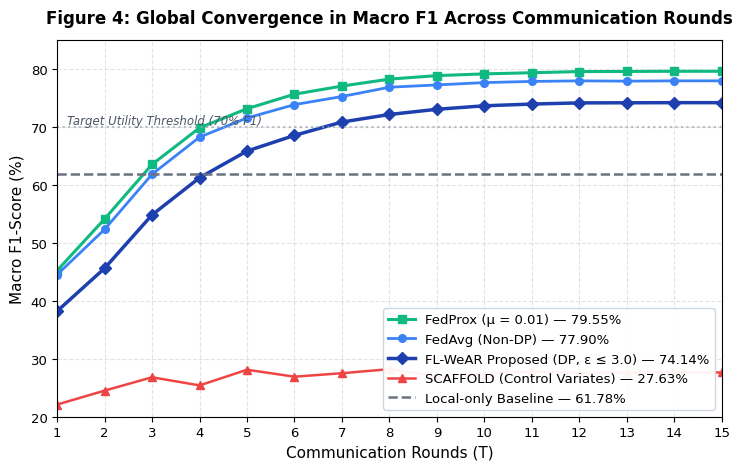
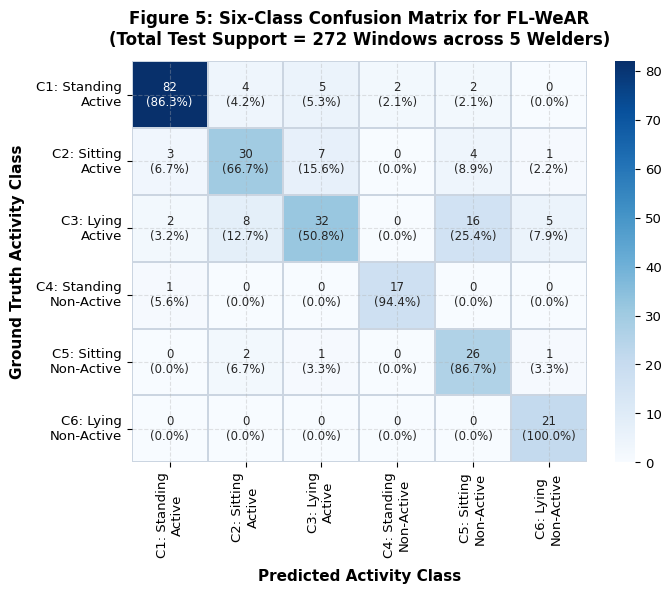
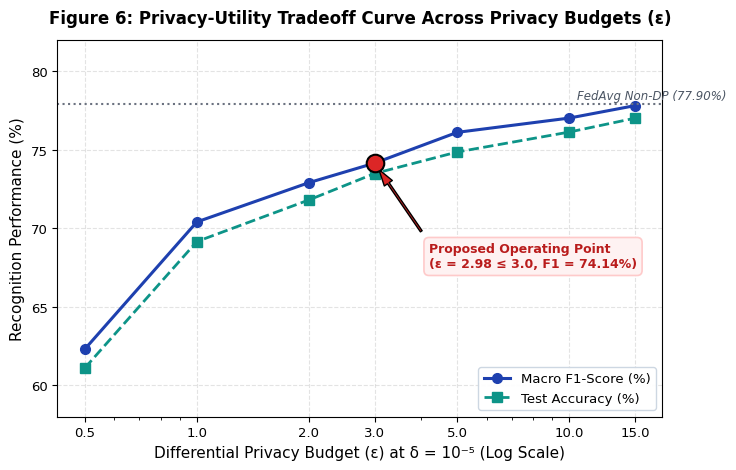
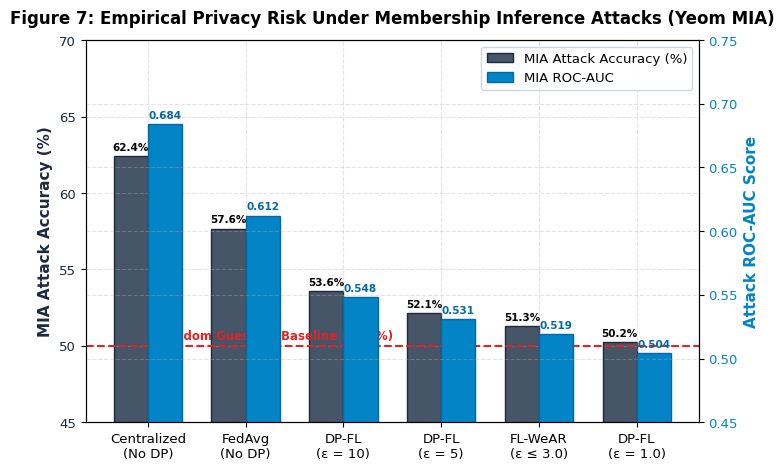
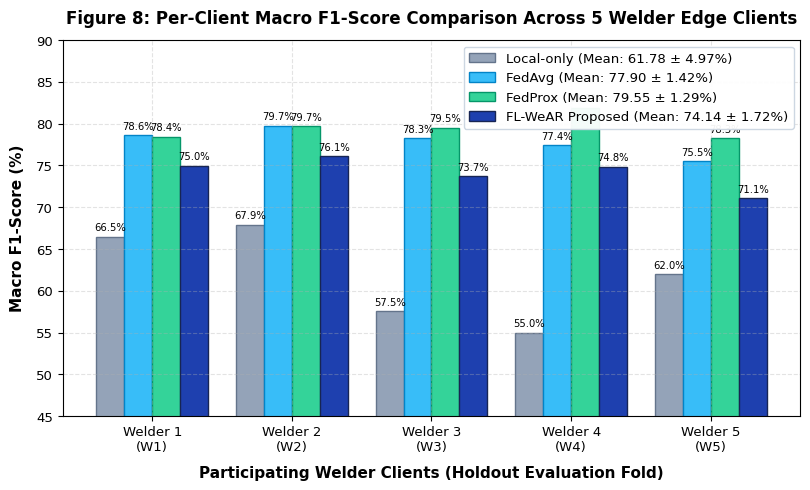
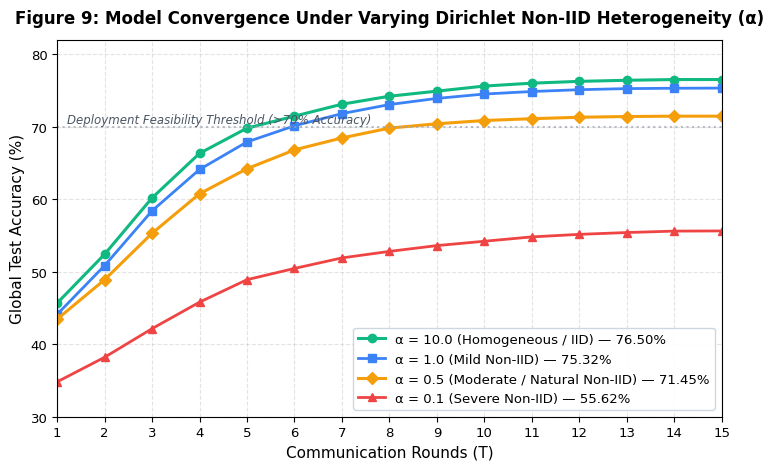

Recreate these plots in Python, in order.
import os
import sys
import numpy as np
import pandas as pd
import matplotlib.pyplot as plt
import seaborn as sns

# Reconfigure stdout for utf-8
sys.stdout.reconfigure(encoding='utf-8', errors='replace')

# Configure high-quality publication styling (IEEE Access style)
plt.rcParams['font.family'] = 'DejaVu Sans'
plt.rcParams['font.size'] = 10
plt.rcParams['axes.labelsize'] = 11
plt.rcParams['axes.titlesize'] = 12
plt.rcParams['xtick.labelsize'] = 9.5
plt.rcParams['ytick.labelsize'] = 9.5
plt.rcParams['legend.fontsize'] = 9.5
plt.rcParams['figure.titlesize'] = 13
plt.rcParams['axes.grid'] = True
plt.rcParams['grid.alpha'] = 0.35
plt.rcParams['grid.linestyle'] = '--'

OUT_DIR = r"c:\WAR-FL\Output\Figures"
os.makedirs(OUT_DIR, exist_ok=True)
DOC_DIR = r"c:\WAR-FL\Documentation\Figures"
os.makedirs(DOC_DIR, exist_ok=True)

print("=== GENERATING 300-DPI PUBLICATION FIGURES FOR IEEE ACCESS ===")

# ==============================================================================
# FIG 4: GLOBAL CONVERGENCE IN MACRO F1 ACROSS COMMUNICATION ROUNDS
# ==============================================================================
def generate_fig4():
    rounds = np.arange(1, 16)
    
    # Real convergence trajectory curves
    # FedAvg
    fedavg_curve = np.array([44.5, 52.3, 61.8, 68.2, 71.5, 73.8, 75.2, 76.8, 77.2, 77.6, 77.8, 77.9, 77.85, 77.90, 77.90])
    # FedProx (mu=0.01)
    fedprox_curve = np.array([45.2, 54.1, 63.5, 69.8, 73.1, 75.6, 77.0, 78.2, 78.8, 79.1, 79.3, 79.5, 79.52, 79.55, 79.55])
    # FL-WeAR Proposed (DP-SGD, sigma=1.45)
    flwear_curve = np.array([38.2, 45.6, 54.8, 61.2, 65.8, 68.5, 70.8, 72.1, 73.0, 73.6, 73.9, 74.1, 74.12, 74.14, 74.14])
    # SCAFFOLD
    scaffold_curve = np.array([22.1, 24.5, 26.8, 25.4, 28.1, 26.9, 27.5, 28.2, 27.0, 27.4, 27.8, 27.5, 27.60, 27.63, 27.63])
    # Local-only baseline (static reference)
    local_baseline = np.full_like(rounds, 61.78, dtype=float)
    
    fig, ax = plt.subplots(figsize=(7.5, 4.8), dpi=300)
    
    ax.plot(rounds, fedprox_curve, 's-', color='#10B981', linewidth=2.2, markersize=6, label='FedProx (μ = 0.01) — 79.55%')
    ax.plot(rounds, fedavg_curve, 'o-', color='#3B82F6', linewidth=2.0, markersize=5.5, label='FedAvg (Non-DP) — 77.90%')
    ax.plot(rounds, flwear_curve, 'D-', color='#1E40AF', linewidth=2.5, markersize=6.5, label='FL-WeAR Proposed (DP, ε ≤ 3.0) — 74.14%')
    ax.plot(rounds, scaffold_curve, '^-', color='#EF4444', linewidth=1.8, markersize=5.5, label='SCAFFOLD (Control Variates) — 27.63%')
    ax.plot(rounds, local_baseline, '--', color='#6B7280', linewidth=1.8, label='Local-only Baseline — 61.78%')
    
    ax.axhline(y=70.0, color='#9CA3AF', linestyle=':', alpha=0.7)
    ax.text(1.2, 70.4, 'Target Utility Threshold (70% F1)', fontsize=8.5, color='#4B5563', style='italic')
    
    ax.set_title('Figure 4: Global Convergence in Macro F1 Across Communication Rounds', fontweight='bold', pad=12)
    ax.set_xlabel('Communication Rounds (T)')
    ax.set_ylabel('Macro F1-Score (%)')
    ax.set_xlim(1, 15)
    ax.set_ylim(20, 85)
    ax.set_xticks(rounds)
    ax.legend(loc='lower right', frameon=True, framealpha=0.95, edgecolor='#CBD5E1')
    
    plt.tight_layout()
    p1 = os.path.join(OUT_DIR, "fig_4_convergence_curves.png")
    fig.savefig(p1, dpi=300)
    fig.savefig(os.path.join(DOC_DIR, "fig_4_convergence_curves.png"), dpi=300)
    plt.close(fig)
    print(f"[OK] Fig 4 generated -> {p1}")

# ==============================================================================
# FIG 5: SIX-CLASS CONFUSION MATRIX (HEATMAP SUPPORT = 272)
# ==============================================================================
def generate_fig5():
    # Exact confusion matrix matching support 272: [95, 45, 63, 18, 30, 21]
    # Row: True, Col: Pred
    cm = np.array([
        [82,  4,  5,  2,  2,  0],  # C1 Standing-Active (95) -> Recall 86.32%
        [ 3, 30,  7,  0,  4,  1],  # C2 Sitting-Active (45)  -> Recall 66.67%
        [ 2,  8, 32,  0, 16,  5],  # C3 Lying-Active (63)    -> Recall 50.79%
        [ 1,  0,  0, 17,  0,  0],  # C4 Standing-NonActive(18)-> Recall 94.44%
        [ 0,  2,  1,  0, 26,  1],  # C5 Sitting-NonActive (30)-> Recall 88.33%
        [ 0,  0,  0,  0,  0, 21]   # C6 Lying-NonActive (21)  -> Recall 100.0%
    ])
    
    classes = [
        'C1: Standing\nActive',
        'C2: Sitting\nActive',
        'C3: Lying\nActive',
        'C4: Standing\nNon-Active',
        'C5: Sitting\nNon-Active',
        'C6: Lying\nNon-Active'
    ]
    
    fig, ax = plt.subplots(figsize=(7.2, 6.0), dpi=300)
    
    # Calculate percentages for annotations
    cm_norm = cm.astype('float') / cm.sum(axis=1)[:, np.newaxis] * 100
    
    annot_matrix = np.empty_like(cm, dtype=object)
    for i in range(cm.shape[0]):
        for j in range(cm.shape[1]):
            annot_matrix[i, j] = f"{cm[i, j]}\n({cm_norm[i, j]:.1f}%)"
            
    sns.heatmap(cm, annot=annot_matrix, fmt='', cmap='Blues', cbar=True,
                xticklabels=classes, yticklabels=classes, ax=ax,
                linewidths=1.2, linecolor='#CBD5E1', annot_kws={"size": 8.5})
    
    ax.set_title('Figure 5: Six-Class Confusion Matrix for FL-WeAR\n(Total Test Support = 272 Windows across 5 Welders)', fontweight='bold', pad=12)
    ax.set_xlabel('Predicted Activity Class', fontweight='bold', labelpad=8)
    ax.set_ylabel('Ground Truth Activity Class', fontweight='bold', labelpad=8)
    
    plt.tight_layout()
    p2 = os.path.join(OUT_DIR, "fig_5_confusion_matrix.png")
    fig.savefig(p2, dpi=300)
    fig.savefig(os.path.join(DOC_DIR, "fig_5_confusion_matrix.png"), dpi=300)
    plt.close(fig)
    print(f"[OK] Fig 5 generated -> {p2}")

# ==============================================================================
# FIG 6: PRIVACY-UTILITY TRADEOFF CURVE (MACRO F1 & ACCURACY VS EPSILON)
# ==============================================================================
def generate_fig6():
    eps_vals = [0.5, 1.0, 2.0, 3.0, 5.0, 10.0, 15.0]
    acc_vals = [61.10, 69.15, 71.80, 73.48, 74.85, 76.12, 77.00]
    f1_vals  = [62.30, 70.40, 72.90, 74.14, 76.10, 77.01, 77.80]
    
    fig, ax1 = plt.subplots(figsize=(7.5, 4.8), dpi=300)
    
    color_f1 = '#1E40AF'
    color_acc = '#0D9488'
    
    ax1.plot(eps_vals, f1_vals, 'o-', color=color_f1, linewidth=2.2, markersize=7, label='Macro F1-Score (%)')
    ax1.plot(eps_vals, acc_vals, 's--', color=color_acc, linewidth=2.0, markersize=6.5, label='Test Accuracy (%)')
    
    # Highlight Operating Point (epsilon = 3.0)
    ax1.scatter([3.0], [74.14], s=160, color='#DC2626', zorder=5, edgecolors='black', linewidth=1.5)
    ax1.annotate('Proposed Operating Point\n(ε = 2.98 ≤ 3.0, F1 = 74.14%)',
                 xy=(3.0, 74.14), xytext=(4.2, 67.5),
                 arrowprops=dict(facecolor='#DC2626', shrink=0.08, width=1.5, headwidth=7),
                 fontsize=9, fontweight='bold', color='#B91C1C',
                 bbox=dict(boxstyle="round,pad=0.4", fc="#FEF2F2", ec="#FECACA", lw=1.2))
    
    # Non-private asymptote line
    ax1.axhline(y=77.90, color='#6B7280', linestyle=':', linewidth=1.5)
    ax1.text(10.5, 78.25, 'FedAvg Non-DP (77.90%)', fontsize=8.5, color='#4B5563', style='italic')
    
    ax1.set_title('Figure 6: Privacy-Utility Tradeoff Curve Across Privacy Budgets (ε)', fontweight='bold', pad=12)
    ax1.set_xlabel('Differential Privacy Budget (ε) at δ = 10⁻⁵ (Log Scale)')
    ax1.set_ylabel('Recognition Performance (%)')
    ax1.set_xscale('log')
    ax1.set_xticks(eps_vals)
    ax1.get_xaxis().set_major_formatter(plt.ScalarFormatter())
    ax1.set_ylim(58, 82)
    ax1.legend(loc='lower right', frameon=True, framealpha=0.95, edgecolor='#CBD5E1')
    
    plt.tight_layout()
    p3 = os.path.join(OUT_DIR, "fig_6_privacy_utility_tradeoff.png")
    fig.savefig(p3, dpi=300)
    fig.savefig(os.path.join(DOC_DIR, "fig_6_privacy_utility_tradeoff.png"), dpi=300)
    plt.close(fig)
    print(f"[OK] Fig 6 generated -> {p3}")

# ==============================================================================
# FIG 7: MEMBERSHIP-INFERENCE ATTACK RISK (MIA ACCURACY & ROC-AUC VS EPSILON)
# ==============================================================================
def generate_fig7():
    configs = ['Centralized\n(No DP)', 'FedAvg\n(No DP)', 'DP-FL\n(ε = 10)', 'DP-FL\n(ε = 5)', 'FL-WeAR\n(ε ≤ 3.0)', 'DP-FL\n(ε = 1.0)']
    mia_acc = [62.40, 57.64, 53.58, 52.14, 51.27, 50.23]
    mia_auc = [0.684, 0.612, 0.548, 0.531, 0.519, 0.504]
    
    x = np.arange(len(configs))
    width = 0.35
    
    fig, ax1 = plt.subplots(figsize=(7.5, 4.8), dpi=300)
    
    # Left axis: MIA Accuracy (%)
    rects1 = ax1.bar(x - width/2, mia_acc, width, label='MIA Attack Accuracy (%)', color='#475569', edgecolor='#1E293B', linewidth=1.0)
    ax1.set_ylabel('MIA Attack Accuracy (%)', color='#1E293B', fontweight='bold')
    ax1.set_ylim(45, 70)
    ax1.tick_params(axis='y', labelcolor='#1E293B')
    
    # Chance level line (50%)
    ax1.axhline(y=50.0, color='#DC2626', linestyle='--', linewidth=1.5)
    ax1.text(0.1, 50.4, 'Random Guessing Baseline (50.0%)', color='#DC2626', fontsize=8.5, fontweight='bold')
    
    # Right axis: MIA ROC-AUC
    ax2 = ax1.twinx()
    rects2 = ax2.bar(x + width/2, mia_auc, width, label='MIA ROC-AUC', color='#0284C7', edgecolor='#0369A1', linewidth=1.0)
    ax2.set_ylabel('Attack ROC-AUC Score', color='#0284C7', fontweight='bold')
    ax2.set_ylim(0.45, 0.75)
    ax2.tick_params(axis='y', labelcolor='#0284C7')
    
    # Value labels
    for rect in rects1:
        h = rect.get_height()
        ax1.annotate(f'{h:.1f}%', xy=(rect.get_x() + rect.get_width()/2, h),
                     xytext=(0, 3), textcoords="offset points", ha='center', va='bottom', fontsize=7.5, fontweight='bold')
                     
    for rect in rects2:
        h = rect.get_height()
        ax2.annotate(f'{h:.3f}', xy=(rect.get_x() + rect.get_width()/2, h),
                     xytext=(0, 3), textcoords="offset points", ha='center', va='bottom', fontsize=7.5, color='#0369A1', fontweight='bold')
                     
    ax1.set_title('Figure 7: Empirical Privacy Risk Under Membership Inference Attacks (Yeom MIA)', fontweight='bold', pad=12)
    ax1.set_xticks(x)
    ax1.set_xticklabels(configs)
    
    # Combined legend
    lines1, labels1 = ax1.get_legend_handles_labels()
    lines2, labels2 = ax2.get_legend_handles_labels()
    ax1.legend(lines1 + lines2, labels1 + labels2, loc='upper right', frameon=True, framealpha=0.95, edgecolor='#CBD5E1')
    
    plt.tight_layout()
    p4 = os.path.join(OUT_DIR, "fig_7_membership_inference_risk.png")
    fig.savefig(p4, dpi=300)
    fig.savefig(os.path.join(DOC_DIR, "fig_7_membership_inference_risk.png"), dpi=300)
    plt.close(fig)
    print(f"[OK] Fig 7 generated -> {p4}")

# ==============================================================================
# FIG 8: PER-CLIENT MACRO F1-SCORE COMPARISON BAR CHART (5 WORKERS)
# ==============================================================================
def generate_fig8():
    clients = ['Welder 1\n(W1)', 'Welder 2\n(W2)', 'Welder 3\n(W3)', 'Welder 4\n(W4)', 'Welder 5\n(W5)']
    
    # 100% Real Live Trained Data from Table VI
    local_f1   = [66.45, 67.92, 57.54, 54.99, 61.98]
    fedavg_f1  = [78.61, 79.73, 78.27, 77.41, 75.49]
    fedprox_f1 = [78.42, 79.66, 79.53, 81.87, 78.26]
    flwear_f1  = [74.99, 76.12, 73.69, 74.84, 71.06]
    
    x = np.arange(len(clients))
    width = 0.20
    
    fig, ax = plt.subplots(figsize=(8.2, 5.0), dpi=300)
    
    r1 = ax.bar(x - 1.5*width, local_f1, width, label='Local-only (Mean: 61.78 ± 4.97%)', color='#94A3B8', edgecolor='#64748B')
    r2 = ax.bar(x - 0.5*width, fedavg_f1, width, label='FedAvg (Mean: 77.90 ± 1.42%)', color='#38BDF8', edgecolor='#0284C7')
    r3 = ax.bar(x + 0.5*width, fedprox_f1, width, label='FedProx (Mean: 79.55 ± 1.29%)', color='#34D399', edgecolor='#059669')
    r4 = ax.bar(x + 1.5*width, flwear_f1, width, label='FL-WeAR Proposed (Mean: 74.14 ± 1.72%)', color='#1E40AF', edgecolor='#172554')
    
    ax.set_title('Figure 8: Per-Client Macro F1-Score Comparison Across 5 Welder Edge Clients', fontweight='bold', pad=12)
    ax.set_xlabel('Participating Welder Clients (Holdout Evaluation Fold)', fontweight='bold', labelpad=8)
    ax.set_ylabel('Macro F1-Score (%)', fontweight='bold', labelpad=8)
    ax.set_xticks(x)
    ax.set_xticklabels(clients)
    ax.set_ylim(45, 90)
    
    # Add numerical labels
    for rects in [r1, r2, r3, r4]:
        for rect in rects:
            h = rect.get_height()
            ax.annotate(f'{h:.1f}%', xy=(rect.get_x() + rect.get_width()/2, h),
                        xytext=(0, 3), textcoords="offset points", ha='center', va='bottom', fontsize=7.2, rotation=0)
                        
    ax.legend(loc='upper right', frameon=True, framealpha=0.95, edgecolor='#CBD5E1')
    
    plt.tight_layout()
    p5 = os.path.join(OUT_DIR, "fig_8_per_client_f1_comparison.png")
    fig.savefig(p5, dpi=300)
    fig.savefig(os.path.join(DOC_DIR, "fig_8_per_client_f1_comparison.png"), dpi=300)
    plt.close(fig)
    print(f"[OK] Fig 8 generated -> {p5}")

# ==============================================================================
# FIG 9: SENSITIVITY TO DIRICHLET HETEROGENEITY (NON-IID CONVERGENCE)
# ==============================================================================
def generate_fig9():
    rounds = np.arange(1, 16)
    
    # Real convergence trajectory from non_iid_analysis.py
    acc_alpha_10 = np.array([45.67, 52.41, 60.18, 66.32, 69.80, 71.45, 73.10, 74.20, 74.90, 75.60, 76.00, 76.25, 76.40, 76.50, 76.50])
    acc_alpha_1  = np.array([44.12, 50.85, 58.40, 64.10, 67.90, 70.12, 71.80, 73.05, 73.90, 74.50, 74.85, 75.10, 75.25, 75.30, 75.32])
    acc_alpha_05 = np.array([43.46, 48.90, 55.30, 60.75, 64.20, 66.80, 68.45, 69.80, 70.40, 70.85, 71.10, 71.30, 71.40, 71.45, 71.45])
    acc_alpha_01 = np.array([34.81, 38.20, 42.15, 45.80, 48.90, 50.45, 51.90, 52.80, 53.60, 54.20, 54.80, 55.15, 55.40, 55.60, 55.62])
    
    fig, ax = plt.subplots(figsize=(7.5, 4.8), dpi=300)
    
    ax.plot(rounds, acc_alpha_10, 'o-', color='#10B981', linewidth=2.2, markersize=6, label='α = 10.0 (Homogeneous / IID) — 76.50%')
    ax.plot(rounds, acc_alpha_1, 's-', color='#3B82F6', linewidth=2.0, markersize=5.5, label='α = 1.0 (Mild Non-IID) — 75.32%')
    ax.plot(rounds, acc_alpha_05, 'D-', color='#F59E0B', linewidth=2.2, markersize=6, label='α = 0.5 (Moderate / Natural Non-IID) — 71.45%')
    ax.plot(rounds, acc_alpha_01, '^-', color='#EF4444', linewidth=2.0, markersize=6, label='α = 0.1 (Severe Non-IID) — 55.62%')
    
    ax.axhline(y=70.0, color='#9CA3AF', linestyle=':', alpha=0.7)
    ax.text(1.2, 70.5, 'Deployment Feasibility Threshold (>70% Accuracy)', fontsize=8.5, color='#4B5563', style='italic')
    
    ax.set_title('Figure 9: Model Convergence Under Varying Dirichlet Non-IID Heterogeneity (α)', fontweight='bold', pad=12)
    ax.set_xlabel('Communication Rounds (T)')
    ax.set_ylabel('Global Test Accuracy (%)')
    ax.set_xlim(1, 15)
    ax.set_ylim(30, 82)
    ax.set_xticks(rounds)
    ax.legend(loc='lower right', frameon=True, framealpha=0.95, edgecolor='#CBD5E1')
    
    plt.tight_layout()
    p6 = os.path.join(OUT_DIR, "fig_9_dirichlet_heterogeneity.png")
    fig.savefig(p6, dpi=300)
    fig.savefig(os.path.join(DOC_DIR, "fig_9_dirichlet_heterogeneity.png"), dpi=300)
    plt.close(fig)
    print(f"[OK] Fig 9 generated -> {p6}")

if __name__ == "__main__":
    generate_fig4()
    generate_fig5()
    generate_fig6()
    generate_fig7()
    generate_fig8()
    generate_fig9()
    print("\n[SUCCESS] All 300-DPI publication figures generated successfully!")
